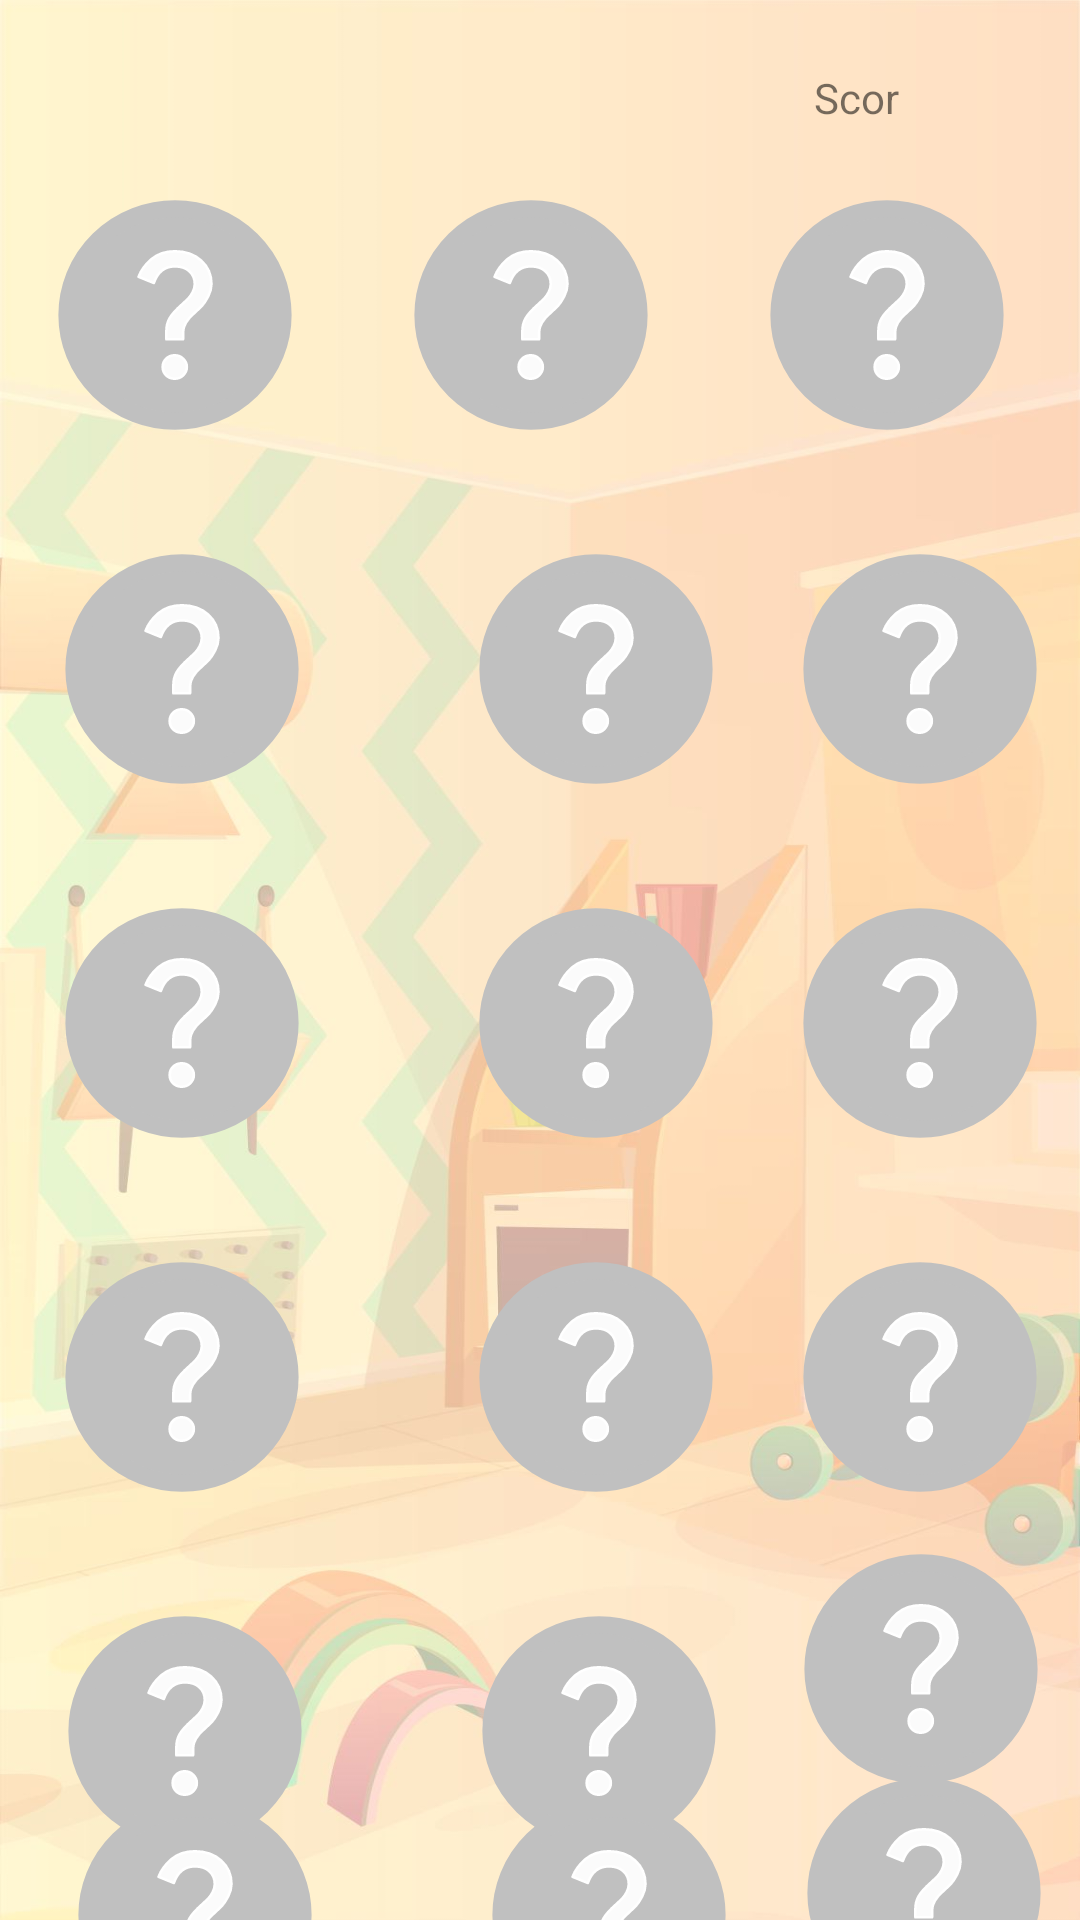

Here is an Android app screen rendered from its layout file. Give the layout XML and the strings, colors and styles it references.
<!-- AndroidManifest.xml: application theme FullScreen -->
<!-- res/layout/activity_start_memory.xml -->
<?xml version="1.0" encoding="utf-8"?>
<androidx.constraintlayout.widget.ConstraintLayout xmlns:android="http://schemas.android.com/apk/res/android"
    xmlns:app="http://schemas.android.com/apk/res-auto"
    xmlns:tools="http://schemas.android.com/tools"
    android:layout_width="match_parent"
    android:layout_height="match_parent"
    android:background="@drawable/background2"
    tools:context=".memory.StartMemoryActivity">

    <TextView
        android:id="@+id/textView10"
        android:layout_width="109dp"
        android:layout_height="22dp"
        android:text="Scor"
        android:textAlignment="center"
        app:layout_constraintBottom_toBottomOf="parent"
        app:layout_constraintEnd_toEndOf="parent"
        app:layout_constraintHorizontal_bias="0.92"
        app:layout_constraintStart_toStartOf="parent"
        app:layout_constraintTop_toTopOf="parent"
        app:layout_constraintVertical_bias="0.037" />

    <Button
        android:id="@+id/btn1"
        android:layout_width="90dp"
        android:layout_height="90dp"
        android:background="@drawable/questionmark"
        app:layout_constraintBottom_toBottomOf="parent"
        app:layout_constraintEnd_toEndOf="parent"
        app:layout_constraintHorizontal_bias="0.049"
        app:layout_constraintStart_toStartOf="parent"
        app:layout_constraintTop_toTopOf="parent"
        app:layout_constraintVertical_bias="0.109" />

    <Button
        android:id="@+id/btn2"
        android:layout_width="90dp"
        android:layout_height="90dp"
        android:background="@drawable/questionmark"
        app:layout_constraintBottom_toBottomOf="parent"
        app:layout_constraintEnd_toEndOf="parent"
        app:layout_constraintHorizontal_bias="0.489"
        app:layout_constraintStart_toStartOf="parent"
        app:layout_constraintTop_toTopOf="parent"
        app:layout_constraintVertical_bias="0.109" />

    <Button
        android:id="@+id/btn3"
        android:layout_width="90dp"
        android:layout_height="90dp"
        android:background="@drawable/questionmark"
        app:layout_constraintBottom_toBottomOf="parent"
        app:layout_constraintEnd_toEndOf="parent"
        app:layout_constraintHorizontal_bias="0.928"
        app:layout_constraintStart_toStartOf="parent"
        app:layout_constraintTop_toTopOf="parent"
        app:layout_constraintVertical_bias="0.109" />

    <Button
        android:id="@+id/btn4"
        android:layout_marginTop="28dp"
        android:background="@drawable/questionmark"
        android:layout_width="90dp"
        android:layout_height="90dp"
        app:layout_constraintEnd_toEndOf="parent"
        app:layout_constraintHorizontal_bias="0.058"
        app:layout_constraintStart_toStartOf="parent"
        app:layout_constraintTop_toBottomOf="@+id/btn1" />

    <Button
        android:id="@+id/btn7"
        android:background="@drawable/questionmark"
        android:layout_width="90dp"
        android:layout_height="90dp"
        android:layout_marginTop="28dp"
        app:layout_constraintEnd_toEndOf="parent"
        app:layout_constraintHorizontal_bias="0.058"
        app:layout_constraintStart_toStartOf="parent"
        app:layout_constraintTop_toBottomOf="@+id/btn4" />

    <Button
        android:id="@+id/btn10"
        android:background="@drawable/questionmark"
        android:layout_width="90dp"
        android:layout_height="90dp"
        android:layout_marginTop="28dp"
        app:layout_constraintEnd_toEndOf="parent"
        app:layout_constraintHorizontal_bias="0.058"
        app:layout_constraintStart_toStartOf="parent"
        app:layout_constraintTop_toBottomOf="@+id/btn7" />

    <Button
        android:id="@+id/btn13"
        android:layout_width="90dp"
        android:layout_height="90dp"
        android:layout_marginTop="28dp"
        android:background="@drawable/questionmark"
        app:layout_constraintEnd_toEndOf="parent"
        app:layout_constraintHorizontal_bias="0.062"
        app:layout_constraintStart_toStartOf="parent"
        app:layout_constraintTop_toBottomOf="@+id/btn10" />

    <Button
        android:id="@+id/btn5"
        android:layout_width="90dp"
        android:layout_height="90dp"
        android:layout_marginStart="48dp"
        android:layout_marginTop="28dp"
        android:background="@drawable/questionmark"
        app:layout_constraintStart_toEndOf="@+id/btn4"
        app:layout_constraintTop_toBottomOf="@+id/btn2" />

    <Button
        android:id="@+id/btn6"
        android:layout_width="90dp"
        android:layout_height="90dp"
        android:layout_marginTop="28dp"
        android:background="@drawable/questionmark"
        app:layout_constraintEnd_toEndOf="parent"
        app:layout_constraintHorizontal_bias="0.689"
        app:layout_constraintStart_toEndOf="@+id/btn5"
        app:layout_constraintTop_toBottomOf="@+id/btn3" />

    <Button
        android:id="@+id/btn8"
        android:layout_width="90dp"
        android:layout_height="90dp"
        android:layout_marginStart="48dp"
        android:layout_marginTop="28dp"
        android:background="@drawable/questionmark"
        app:layout_constraintStart_toEndOf="@+id/btn7"
        app:layout_constraintTop_toBottomOf="@+id/btn5" />

    <Button
        android:id="@+id/btn9"
        android:layout_width="90dp"
        android:layout_height="90dp"
        android:layout_marginTop="28dp"
        android:background="@drawable/questionmark"
        app:layout_constraintEnd_toEndOf="parent"
        app:layout_constraintHorizontal_bias="0.689"
        app:layout_constraintStart_toEndOf="@+id/btn8"
        app:layout_constraintTop_toBottomOf="@+id/btn6" />

    <Button
        android:id="@+id/btn11"
        android:layout_width="90dp"
        android:layout_height="90dp"
        android:layout_marginStart="48dp"
        android:layout_marginTop="28dp"
        android:background="@drawable/questionmark"
        app:layout_constraintStart_toEndOf="@+id/btn10"
        app:layout_constraintTop_toBottomOf="@+id/btn8" />

    <Button
        android:id="@+id/btn12"
        android:layout_width="90dp"
        android:layout_height="90dp"
        android:layout_marginTop="28dp"
        android:background="@drawable/questionmark"
        app:layout_constraintEnd_toEndOf="parent"
        app:layout_constraintHorizontal_bias="0.689"
        app:layout_constraintStart_toEndOf="@+id/btn11"
        app:layout_constraintTop_toBottomOf="@+id/btn9" />

    <Button
        android:id="@+id/btn14"
        android:layout_width="90dp"
        android:layout_height="90dp"
        android:layout_marginStart="48dp"
        android:layout_marginTop="28dp"
        android:background="@drawable/questionmark"
        app:layout_constraintStart_toEndOf="@+id/btn13"
        app:layout_constraintTop_toBottomOf="@+id/btn11" />

    <Button
        android:id="@+id/btn15"
        android:layout_width="90dp"
        android:layout_height="90dp"
        android:background="@drawable/questionmark"
        app:layout_constraintBottom_toBottomOf="parent"
        app:layout_constraintEnd_toEndOf="parent"
        app:layout_constraintHorizontal_bias="0.684"
        app:layout_constraintStart_toEndOf="@+id/btn14"
        app:layout_constraintTop_toBottomOf="@+id/btn12"
        app:layout_constraintVertical_bias="0.160" />

    <Button
        android:id="@+id/btn16"
        android:layout_width="90dp"
        android:layout_height="90dp"
        android:layout_marginStart="20dp"
        android:background="@drawable/questionmark"
        app:layout_constraintBottom_toBottomOf="parent"
        app:layout_constraintStart_toStartOf="parent"
        app:layout_constraintTop_toBottomOf="@+id/btn13"
        app:layout_constraintVertical_bias="0.4" />

    <Button
        android:id="@+id/btn17"
        android:layout_width="90dp"
        android:layout_height="90dp"
        android:layout_marginStart="48dp"
        android:background="@drawable/questionmark"
        app:layout_constraintBottom_toBottomOf="parent"
        app:layout_constraintStart_toEndOf="@+id/btn16"
        app:layout_constraintTop_toBottomOf="@+id/btn14"
        app:layout_constraintVertical_bias="0.4" />

    <Button
        android:id="@+id/btn18"
        android:layout_width="90dp"
        android:layout_height="90dp"
        android:background="@drawable/questionmark"
        app:layout_constraintBottom_toBottomOf="parent"
        app:layout_constraintEnd_toEndOf="parent"
        app:layout_constraintHorizontal_bias="0.684"
        app:layout_constraintStart_toEndOf="@+id/btn17"
        app:layout_constraintTop_toBottomOf="@+id/btn15"
        app:layout_constraintVertical_bias="0.3" />
</androidx.constraintlayout.widget.ConstraintLayout>
<!-- resources referenced by this layout -->
<resources>
  <!-- drawable background2: jpg bitmap (drawable, 100788 bytes) -->
  <!-- drawable questionmark (drawable) -->
  <vector xmlns:android="http://schemas.android.com/apk/res/android"
      xmlns:aapt="http://schemas.android.com/aapt"
      android:width="10dp"
      android:height="10dp"
      android:viewportWidth="10"
      android:viewportHeight="10">
    <path
        android:pathData="M9.0016,5A3.9327,4.0016 90,0 1,5 8.9327,3.9327 4.0016,90 0,1 0.9983,5 3.9327,4.0016 90,0 1,5 1.0673,3.9327 4.0016,90 0,1 9.0016,5Z"
        android:strokeLineJoin="bevel"
        android:strokeWidth="0.63468903"
        android:fillColor="#C0C0C0"
        android:strokeColor="#C0C0C0"
        android:fillType="nonZero"
        android:strokeLineCap="butt"/>
    <path
        android:pathData="M4.9969,2.6389C4.6443,2.6389 4.3541,2.7363 4.1248,2.932 3.9003,3.124 3.7406,3.3423 3.6483,3.5858L4.2171,3.8164C4.3577,3.4071 4.6181,3.2005 4.9969,3.2005c0.2293,0 0.407,0.0607 0.5329,0.1804 0.1343,0.1196 0.2009,0.2762 0.2009,0.4724 0,0.1018 -0.0269,0.2042 -0.0799,0.3023C5.6025,4.249 5.551,4.3229 5.4991,4.378 5.4508,4.4294 5.3666,4.5066 5.248,4.6157 5.0365,4.803 4.8887,4.968 4.8053,5.1086 4.7213,5.245 4.6792,5.409 4.6792,5.6005l0,0.3013 0.621,0 0,-0.2562c0,-0.2345 0.1351,-0.4685 0.4038,-0.703L5.7358,4.9108C5.8507,4.8085 5.9398,4.7243 6.0012,4.6608 6.0652,4.5921 6.1417,4.4806 6.2256,4.3216 6.3091,4.1637 6.3517,4.007 6.3517,3.8533 6.3517,3.4996 6.2249,3.2104 5.9735,2.9842 5.7227,2.7539 5.3978,2.6389 4.9969,2.6389ZM4.9888,6.4911c-0.1275,0 -0.2357,0.0425 -0.3238,0.1301 -0.0834,0.0834 -0.124,0.1847 -0.124,0.3044 0,0.1196 0.0406,0.2203 0.124,0.3074C4.7531,7.318 4.8613,7.3611 4.9888,7.3611 5.1168,7.3611 5.2235,7.318 5.3075,7.233 5.3956,7.1459 5.4397,7.0452 5.4397,6.9256 5.4397,6.8059 5.3956,6.7046 5.3075,6.6212 5.2235,6.5336 5.1168,6.4911 4.9888,6.4911Z"
        android:strokeLineJoin="round"
        android:strokeWidth="0.094444446"
        android:fillColor="#fbfbfb"
        android:strokeColor="#ffffff"
        android:fillType="evenOdd"
        android:strokeLineCap="round"/>
  </vector>
  <style name="FullScreen" parent="AppTheme">
          <item name="android:windowFullscreen">true</item>
          <item name="android:windowNoTitle">true</item>
      </style>
  <style name="AppTheme" parent="Theme.AppCompat.Light.DarkActionBar">
          <item name="colorPrimary">@color/colorPrimary</item>
          <item name="colorPrimaryDark">@color/colorPrimaryDark</item>
          <item name="colorAccent">@color/colorAccent</item>
      </style>
  <color name="colorPrimary">#008577</color>
  <color name="colorPrimaryDark">#005748</color>
  <color name="colorAccent">#D81B60</color>
</resources>
